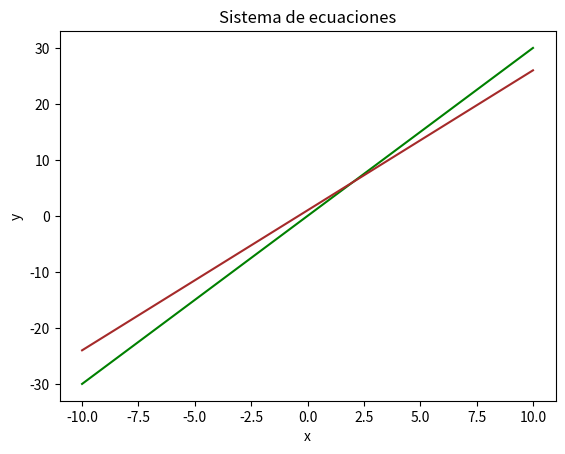

Write the Python code that produced this figure.
#Esta es la libreria en para matemáticas
import numpy as np
import matplotlib.pyplot as plt
#Se declara la variable del tiempo
tiempo = np.linspace(-10, 10, 1000) # start, finish, n points
#Estas son las ecuaciones que vamos a evaluar
y_1 = 3 * tiempo
y_2 =1 + (5/2) * tiempo
#Código para graficar la solución
figura, ejes = plt.subplots()
plt.title('Sistema de ecuaciones')#Título en la gráfica
plt.xlabel('x')#Título en el eje x
plt.ylabel('y')#Título en el eje y
#Limita hasta donde va llegar el límite de la grafica en x , y
##ejes.set_xlim([0, 80])
##ejes.set_ylim([0, 100])
#Graficas de cada una de las ecuaciones
ejes.plot(tiempo, y_1, c='green')#d
ejes.plot(tiempo, y_2, c='brown')
#Lineas de intersección perpendiculares a x o y
# Esta es muy importante porque va a mostrar la gráfica
plt.show()